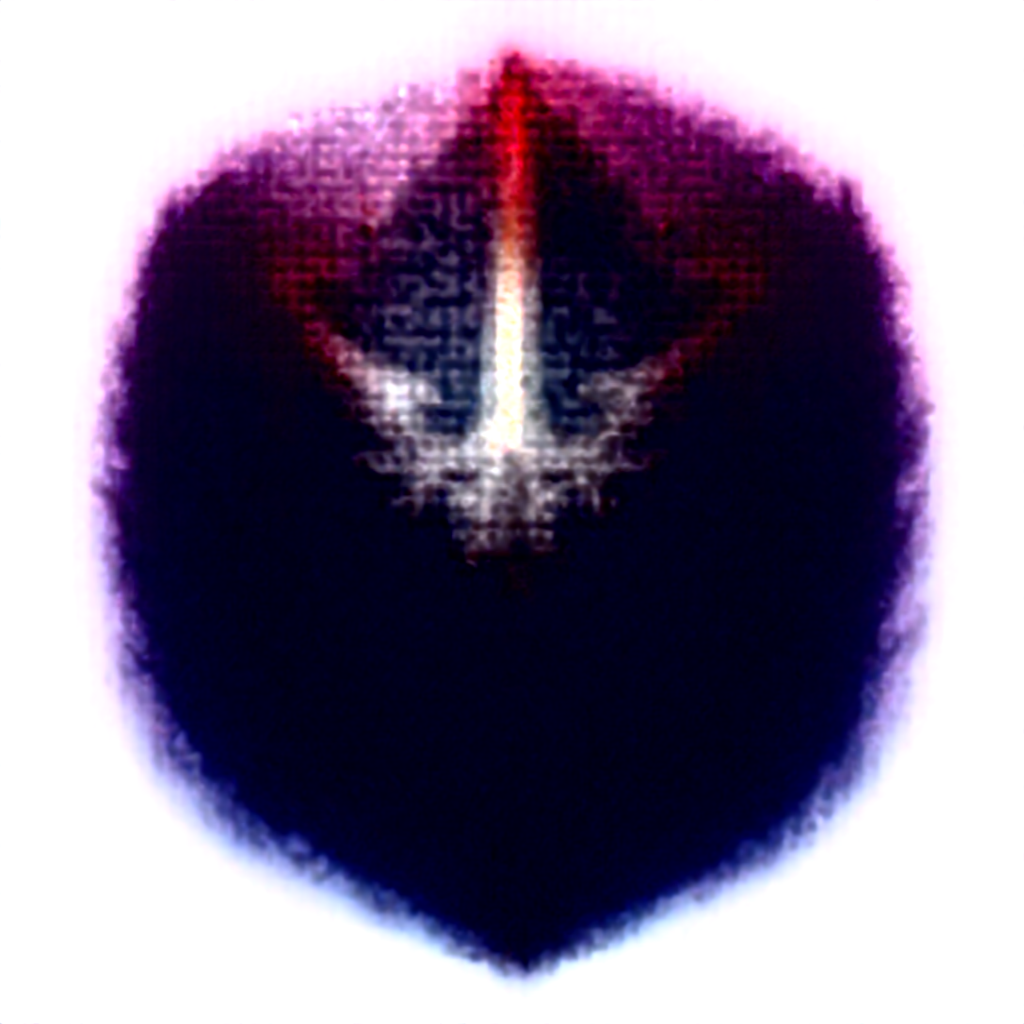
Generation parameters embedded in this image by ComfyUI (PNG 'prompt' text chunk: the API-format workflow graph, JSON):
{"1":{"class_type":"CheckpointLoaderSimple","inputs":{"ckpt_name":"FLUX1\\flux1-dev-fp8.safetensors"}},"positive":{"class_type":"CLIPTextEncode","inputs":{"text":"military faction emblem, insignia, badge, symbol, stylized military art, concept art style, semi-realistic, professional game art, high quality, professional game asset","clip":["lora_2",1]}},"negative":{"class_type":"CLIPTextEncode","inputs":{"text":"low quality, amateur, placeholder, watermark","clip":["lora_2",1]}},"latent":{"class_type":"EmptyLatentImage","inputs":{"width":1024,"height":1024,"batch_size":1}},"lora_0":{"class_type":"LoraLoader","inputs":{"lora_name":"Future_Warfare_SDXL.safetensors","strength_model":0.7,"strength_clip":0.5599999999999999,"model":["1",0],"clip":["1",1]}},"lora_1":{"class_type":"LoraLoader","inputs":{"lora_name":"StylizedTexture_v2.safetensors","strength_model":0.6,"strength_clip":0.48,"model":["lora_0",0],"clip":["lora_0",1]}},"lora_2":{"class_type":"LoraLoader","inputs":{"lora_name":"military tactics combined arms formation.safetensors","strength_model":0.5,"strength_clip":0.4,"model":["lora_1",0],"clip":["lora_1",1]}},"sampler":{"class_type":"KSampler","inputs":{"seed":42,"steps":30,"cfg":8.0,"sampler_name":"dpmpp_2m","scheduler":"karras","denoise":1.0,"model":["lora_2",0],"positive":["positive",0],"negative":["negative",0],"latent_image":["latent",0]}},"decode":{"class_type":"VAEDecode","inputs":{"samples":["sampler",0],"vae":["1",2]}},"save":{"class_type":"SaveImage","inputs":{"filename_prefix":"TG_Style_20250812_2207","images":["decode",0]}}}